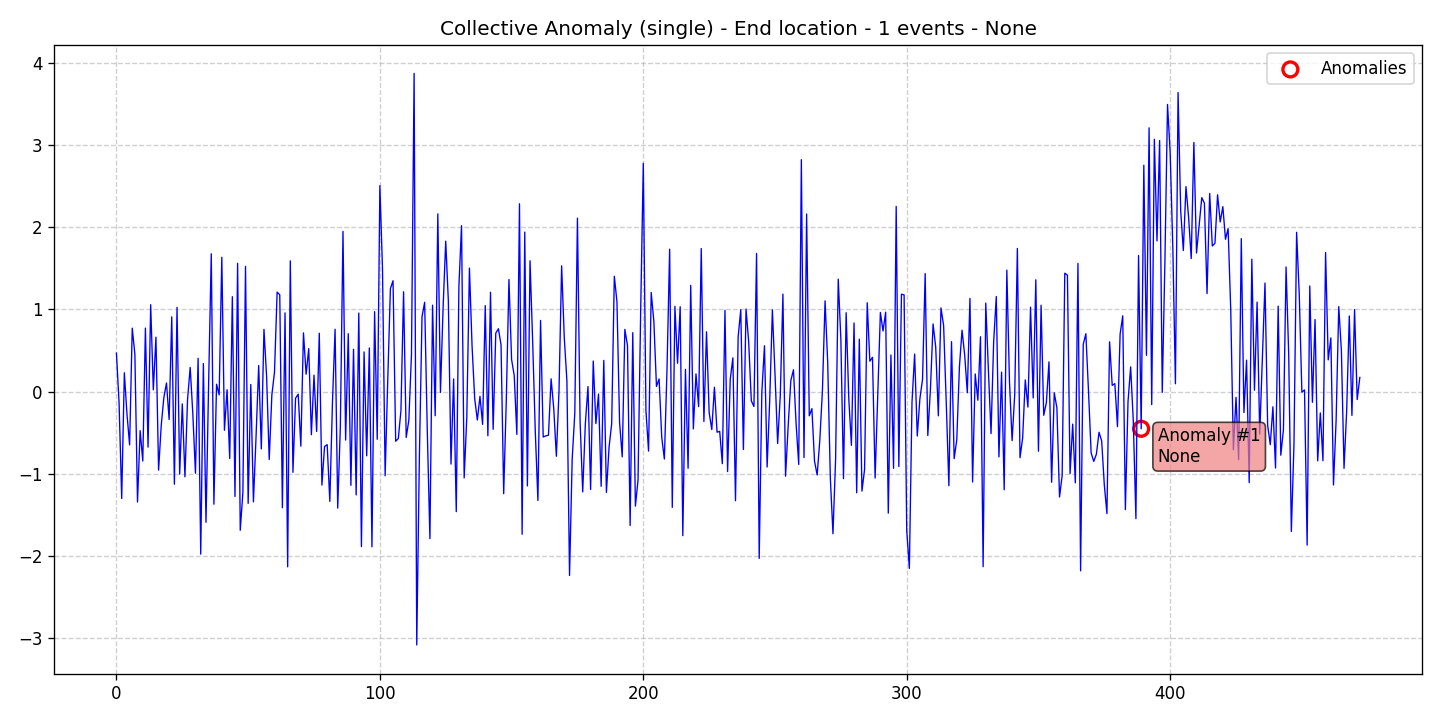

Values plotted in this chart, from the file beside it:
data, stationary, det_lin_up, det_lin_down, det_quad, det_cubic, det_exp, det_damped, stoc_trend, volatility, single_seas, multiple_seas, point_anom_single, point_anom_multi, collect_anom, context_anom, mean_shift, var_shift, trend_shift, date, is_break, is_anomaly, is_multi, location_beginning
0.4694, 0, 0, 0, 0, 0, 0, 0, 0, 0, 0, 0, 0, 0, 1, 0, 0, 0, 0, 2020-01-01, 0, 0, 0, 0
-0.1352, 0, 0, 0, 0, 0, 0, 0, 0, 0, 0, 0, 0, 0, 1, 0, 0, 0, 0, 2020-01-02, 0, 0, 0, 0
-1.298, 0, 0, 0, 0, 0, 0, 0, 0, 0, 0, 0, 0, 0, 1, 0, 0, 0, 0, 2020-01-03, 0, 0, 0, 0
0.2305, 0, 0, 0, 0, 0, 0, 0, 0, 0, 0, 0, 0, 0, 1, 0, 0, 0, 0, 2020-01-04, 0, 0, 0, 0
-0.2729, 0, 0, 0, 0, 0, 0, 0, 0, 0, 0, 0, 0, 0, 1, 0, 0, 0, 0, 2020-01-05, 0, 0, 0, 0
-0.6468, 0, 0, 0, 0, 0, 0, 0, 0, 0, 0, 0, 0, 0, 1, 0, 0, 0, 0, 2020-01-06, 0, 0, 0, 0
0.7727, 0, 0, 0, 0, 0, 0, 0, 0, 0, 0, 0, 0, 0, 1, 0, 0, 0, 0, 2020-01-07, 0, 0, 0, 0
0.4578, 0, 0, 0, 0, 0, 0, 0, 0, 0, 0, 0, 0, 0, 1, 0, 0, 0, 0, 2020-01-08, 0, 0, 0, 0
-1.342, 0, 0, 0, 0, 0, 0, 0, 0, 0, 0, 0, 0, 0, 1, 0, 0, 0, 0, 2020-01-09, 0, 0, 0, 0
-0.4733, 0, 0, 0, 0, 0, 0, 0, 0, 0, 0, 0, 0, 0, 1, 0, 0, 0, 0, 2020-01-10, 0, 0, 0, 0
-0.8428, 0, 0, 0, 0, 0, 0, 0, 0, 0, 0, 0, 0, 0, 1, 0, 0, 0, 0, 2020-01-11, 0, 0, 0, 0
0.7738, 0, 0, 0, 0, 0, 0, 0, 0, 0, 0, 0, 0, 0, 1, 0, 0, 0, 0, 2020-01-12, 0, 0, 0, 0
-0.6741, 0, 0, 0, 0, 0, 0, 0, 0, 0, 0, 0, 0, 0, 1, 0, 0, 0, 0, 2020-01-13, 0, 0, 0, 0
1.058, 0, 0, 0, 0, 0, 0, 0, 0, 0, 0, 0, 0, 0, 1, 0, 0, 0, 0, 2020-01-14, 0, 0, 0, 0
0.02299, 0, 0, 0, 0, 0, 0, 0, 0, 0, 0, 0, 0, 0, 1, 0, 0, 0, 0, 2020-01-15, 0, 0, 0, 0
0.663, 0, 0, 0, 0, 0, 0, 0, 0, 0, 0, 0, 0, 0, 1, 0, 0, 0, 0, 2020-01-16, 0, 0, 0, 0
-0.954, 0, 0, 0, 0, 0, 0, 0, 0, 0, 0, 0, 0, 0, 1, 0, 0, 0, 0, 2020-01-17, 0, 0, 0, 0
-0.4116, 0, 0, 0, 0, 0, 0, 0, 0, 0, 0, 0, 0, 0, 1, 0, 0, 0, 0, 2020-01-18, 0, 0, 0, 0
-0.07052, 0, 0, 0, 0, 0, 0, 0, 0, 0, 0, 0, 0, 0, 1, 0, 0, 0, 0, 2020-01-19, 0, 0, 0, 0
0.106, 0, 0, 0, 0, 0, 0, 0, 0, 0, 0, 0, 0, 0, 1, 0, 0, 0, 0, 2020-01-20, 0, 0, 0, 0
-0.3381, 0, 0, 0, 0, 0, 0, 0, 0, 0, 0, 0, 0, 0, 1, 0, 0, 0, 0, 2020-01-21, 0, 0, 0, 0
0.9109, 0, 0, 0, 0, 0, 0, 0, 0, 0, 0, 0, 0, 0, 1, 0, 0, 0, 0, 2020-01-22, 0, 0, 0, 0
-1.125, 0, 0, 0, 0, 0, 0, 0, 0, 0, 0, 0, 0, 0, 1, 0, 0, 0, 0, 2020-01-23, 0, 0, 0, 0
1.026, 0, 0, 0, 0, 0, 0, 0, 0, 0, 0, 0, 0, 0, 1, 0, 0, 0, 0, 2020-01-24, 0, 0, 0, 0
-1.002, 0, 0, 0, 0, 0, 0, 0, 0, 0, 0, 0, 0, 0, 1, 0, 0, 0, 0, 2020-01-25, 0, 0, 0, 0
-0.1484, 0, 0, 0, 0, 0, 0, 0, 0, 0, 0, 0, 0, 0, 1, 0, 0, 0, 0, 2020-01-26, 0, 0, 0, 0
-1.035, 0, 0, 0, 0, 0, 0, 0, 0, 0, 0, 0, 0, 0, 1, 0, 0, 0, 0, 2020-01-27, 0, 0, 0, 0
-0.09343, 0, 0, 0, 0, 0, 0, 0, 0, 0, 0, 0, 0, 0, 1, 0, 0, 0, 0, 2020-01-28, 0, 0, 0, 0
0.2959, 0, 0, 0, 0, 0, 0, 0, 0, 0, 0, 0, 0, 0, 1, 0, 0, 0, 0, 2020-01-29, 0, 0, 0, 0
-0.2718, 0, 0, 0, 0, 0, 0, 0, 0, 0, 0, 0, 0, 0, 1, 0, 0, 0, 0, 2020-01-30, 0, 0, 0, 0
-0.9915, 0, 0, 0, 0, 0, 0, 0, 0, 0, 0, 0, 0, 0, 1, 0, 0, 0, 0, 2020-01-31, 0, 0, 0, 0
0.4061, 0, 0, 0, 0, 0, 0, 0, 0, 0, 0, 0, 0, 0, 1, 0, 0, 0, 0, 2020-02-01, 0, 0, 0, 0
-1.975, 0, 0, 0, 0, 0, 0, 0, 0, 0, 0, 0, 0, 0, 1, 0, 0, 0, 0, 2020-02-02, 0, 0, 0, 0
0.3429, 0, 0, 0, 0, 0, 0, 0, 0, 0, 0, 0, 0, 0, 1, 0, 0, 0, 0, 2020-02-03, 0, 0, 0, 0
-1.588, 0, 0, 0, 0, 0, 0, 0, 0, 0, 0, 0, 0, 0, 1, 0, 0, 0, 0, 2020-02-04, 0, 0, 0, 0
0.1096, 0, 0, 0, 0, 0, 0, 0, 0, 0, 0, 0, 0, 0, 1, 0, 0, 0, 0, 2020-02-05, 0, 0, 0, 0
1.678, 0, 0, 0, 0, 0, 0, 0, 0, 0, 0, 0, 0, 0, 1, 0, 0, 0, 0, 2020-02-06, 0, 0, 0, 0
-1.368, 0, 0, 0, 0, 0, 0, 0, 0, 0, 0, 0, 0, 0, 1, 0, 0, 0, 0, 2020-02-07, 0, 0, 0, 0
0.09081, 0, 0, 0, 0, 0, 0, 0, 0, 0, 0, 0, 0, 0, 1, 0, 0, 0, 0, 2020-02-08, 0, 0, 0, 0
-0.03821, 0, 0, 0, 0, 0, 0, 0, 0, 0, 0, 0, 0, 0, 1, 0, 0, 0, 0, 2020-02-09, 0, 0, 0, 0
1.635, 0, 0, 0, 0, 0, 0, 0, 0, 0, 0, 0, 0, 0, 1, 0, 0, 0, 0, 2020-02-10, 0, 0, 0, 0
-0.4691, 0, 0, 0, 0, 0, 0, 0, 0, 0, 0, 0, 0, 0, 1, 0, 0, 0, 0, 2020-02-11, 0, 0, 0, 0
0.02441, 0, 0, 0, 0, 0, 0, 0, 0, 0, 0, 0, 0, 0, 1, 0, 0, 0, 0, 2020-02-12, 0, 0, 0, 0
-0.8125, 0, 0, 0, 0, 0, 0, 0, 0, 0, 0, 0, 0, 0, 1, 0, 0, 0, 0, 2020-02-13, 0, 0, 0, 0
1.155, 0, 0, 0, 0, 0, 0, 0, 0, 0, 0, 0, 0, 0, 1, 0, 0, 0, 0, 2020-02-14, 0, 0, 0, 0
-1.274, 0, 0, 0, 0, 0, 0, 0, 0, 0, 0, 0, 0, 0, 1, 0, 0, 0, 0, 2020-02-15, 0, 0, 0, 0
1.561, 0, 0, 0, 0, 0, 0, 0, 0, 0, 0, 0, 0, 0, 1, 0, 0, 0, 0, 2020-02-16, 0, 0, 0, 0
-1.685, 0, 0, 0, 0, 0, 0, 0, 0, 0, 0, 0, 0, 0, 1, 0, 0, 0, 0, 2020-02-17, 0, 0, 0, 0
-1.226, 0, 0, 0, 0, 0, 0, 0, 0, 0, 0, 0, 0, 0, 1, 0, 0, 0, 0, 2020-02-18, 0, 0, 0, 0
1.524, 0, 0, 0, 0, 0, 0, 0, 0, 0, 0, 0, 0, 0, 1, 0, 0, 0, 0, 2020-02-19, 0, 0, 0, 0
-1.358, 0, 0, 0, 0, 0, 0, 0, 0, 0, 0, 0, 0, 0, 1, 0, 0, 0, 0, 2020-02-20, 0, 0, 0, 0
0.08779, 0, 0, 0, 0, 0, 0, 0, 0, 0, 0, 0, 0, 0, 1, 0, 0, 0, 0, 2020-02-21, 0, 0, 0, 0
-1.34, 0, 0, 0, 0, 0, 0, 0, 0, 0, 0, 0, 0, 0, 1, 0, 0, 0, 0, 2020-02-22, 0, 0, 0, 0
-0.5451, 0, 0, 0, 0, 0, 0, 0, 0, 0, 0, 0, 0, 0, 1, 0, 0, 0, 0, 2020-02-23, 0, 0, 0, 0
0.3188, 0, 0, 0, 0, 0, 0, 0, 0, 0, 0, 0, 0, 0, 1, 0, 0, 0, 0, 2020-02-24, 0, 0, 0, 0
-0.696, 0, 0, 0, 0, 0, 0, 0, 0, 0, 0, 0, 0, 0, 1, 0, 0, 0, 0, 2020-02-25, 0, 0, 0, 0
0.7584, 0, 0, 0, 0, 0, 0, 0, 0, 0, 0, 0, 0, 0, 1, 0, 0, 0, 0, 2020-02-26, 0, 0, 0, 0
0.1872, 0, 0, 0, 0, 0, 0, 0, 0, 0, 0, 0, 0, 0, 1, 0, 0, 0, 0, 2020-02-27, 0, 0, 0, 0
-0.8247, 0, 0, 0, 0, 0, 0, 0, 0, 0, 0, 0, 0, 0, 1, 0, 0, 0, 0, 2020-02-28, 0, 0, 0, 0
-0.03984, 0, 0, 0, 0, 0, 0, 0, 0, 0, 0, 0, 0, 0, 1, 0, 0, 0, 0, 2020-02-29, 0, 0, 0, 0
... 413 more rows
